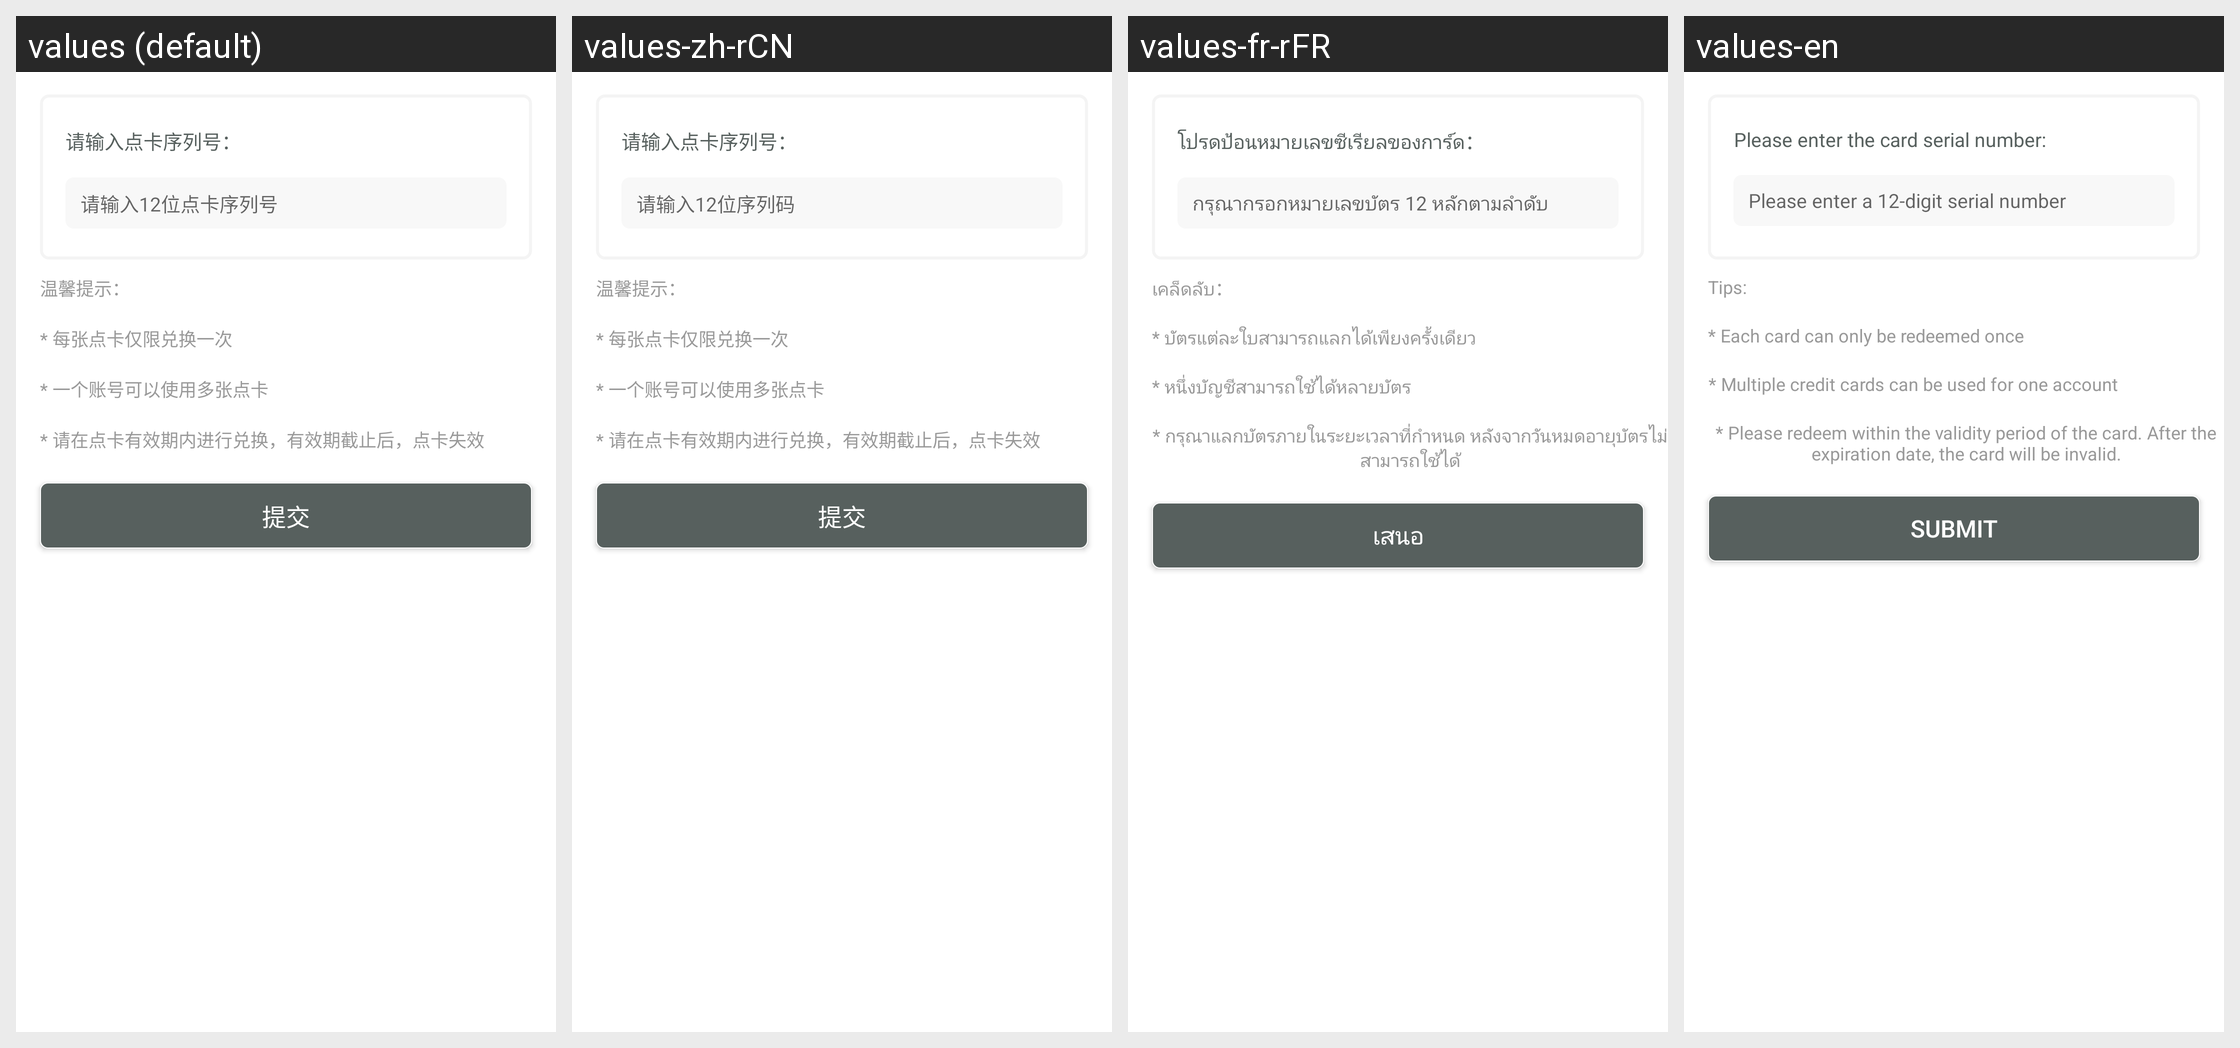

Translations of the strings shown on this Android screen, per locale in the grid:
Android screen res/layout/card_layout.xml rendered under 4 locales, left to right: values (default), values-zh-rCN, values-fr-rFR, values-en. Device: Nexus 5 (rendered at 1080×1920; each locale shown at half size, 540×960, under a caption strip naming it); theme AppNewTheme.
Other locales in the repository, not shown: values-zh-rHK.
Strings drawn on this screen, with the default value and each locale's value (text and hints the layout hard-codes, and strings that could not be matched under every locale, appear in the picture but are not listed):

crad_input_code
  values: 请输入点卡序列号：
  values-zh-rCN: 请输入点卡序列号：
  values-fr-rFR: โปรดป้อนหมายเลขซีเรียลของการ์ด：
  values-en: Please enter the card serial number:

input_str
  values: 请输入12位点卡序列号
  values-zh-rCN: 请输入12位序列码
  values-fr-rFR: กรุณากรอกหมายเลขบัตร 12 หลักตามลำดับ
  values-en: Please enter a 12-digit serial number

tips_str
  values: 温馨提示：
  values-zh-rCN: 温馨提示：
  values-fr-rFR: เคล็ดลับ：
  values-en: Tips:

each_crad_str
  values: * 每张点卡仅限兑换一次
  values-zh-rCN: * 每张点卡仅限兑换一次
  values-fr-rFR: * บัตรแต่ละใบสามารถแลกได้เพียงครั้งเดียว
  values-en: * Each card can only be redeemed once

multiple_str
  values: * 一个账号可以使用多张点卡
  values-zh-rCN: * 一个账号可以使用多张点卡
  values-fr-rFR: * หนึ่งบัญชีสามารถใช้ได้หลายบัตร
  values-en: * Multiple credit cards can be used for one account

please_redeem_str
  values: * 请在点卡有效期内进行兑换，有效期截止后，点卡失效
  values-zh-rCN: * 请在点卡有效期内进行兑换，有效期截止后，点卡失效
  values-fr-rFR: * กรุณาแลกบัตรภายในระยะเวลาที่กำหนด หลังจากวันหมดอายุบัตรไม่สามารถใช้ได้
  values-en: * Please redeem within the validity period of the card. After the expiration date, the card will be invalid.

submit
  values: 提交
  values-zh-rCN: 提交
  values-fr-rFR: เสนอ
  values-en: Submit
